Labelled photos from "new_images_split", an image-classification folder in AdiArtifice/Music-Genre-Classification. The possible labels are: blues, classical, country, disco, hip-hop, jazz, metal, pop, reggae, rock.

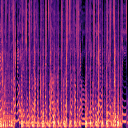
Label: hip-hop

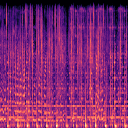
Label: rock

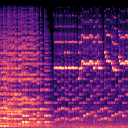
Label: classical

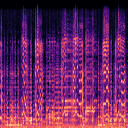
Label: blues

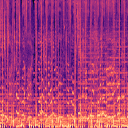
Label: pop

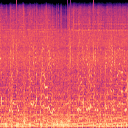
Label: metal
